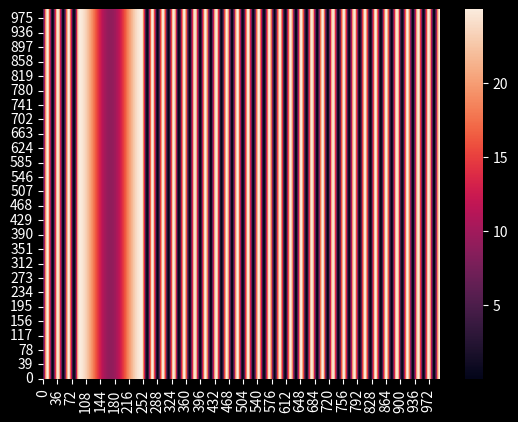

Write the Python code that produced this figure.
import matplotlib.pyplot as plt 
import scipy as sp 
import seaborn as sb  
import numpy as np 

plt.style.use ('dark_background')

N_X = 1.49
N_Y = 1.66

n_x = 0 
n_y = N_Y - N_X 

lam = 590* (10**-6) # in mm
d = np.abs (lam/ (2*(N_Y-N_X))) # in mm 

global c
c = 3 * (10*11) # in mm/ s 

lim_left = -(10**-3)
lim_right = (10**-2)

z = np.linspace (lim_left,lim_right,1000)
y = np.linspace (lim_left,lim_right,1000)

Z,Y = np.meshgrid (z,y)

def I_1 (z,v,lamd):
    v_x = v [0]* np.exp (1j*2*np.pi*z/lamd)
    v_y = v [1]* np.exp (1j*2*np.pi*z/lamd)
    return np.real (v_x)**2 + np.real (v_y)**2
def I_2 (z,v,phi_x,phi_y):
    v_x = v [0]
    v_y = v [1]
    return np.real (v_x*np.exp (phi_x*z))**2 + np.real (v_y*np.exp (phi_y*z))**2 
def I_3 (z,v,d,lamd,phi_x,phi_y):
    v_x = v [0]
    v_y = v [1]
    return np.real (v_x* np.exp ( 1j*2*np.pi*(z-d)/lamd + phi_x*d ))**2 + np.real (v_y* np.exp ( 1j*2*np.pi*(z-d)/lamd + phi_y*d ))**2


def intensity (z,n_x,n_y,lamd,d,v):
    v_x = v [0]
    v_y = v [1]
    phi_x = 1j*2*np.pi*n_x/lamd
    phi_y = 1j*2*np.pi*n_y/lamd
    return (z<=0)*I_1 (z,v,lamd) + np.logical_and (z>0,z<d)*I_2 (z,v,phi_x,phi_y) + (z>=d)* I_3 (z,v,d,lamd,phi_x,phi_y) 


def intensity_plot (alpha=1,beta=0,v=[3,4]):
    intsty = intensity ( -c*beta+Z, n_x, n_y, lam *alpha , d , v)
    ax = sb.heatmap (intsty)
    ax.invert_yaxis ()
    plt.show ()

def update_plot (val):
    a = alpha.val
    b = beta.val 
    intensity_plot (a,b,[3,4])

v = [3,4]

intensity_plot ()
